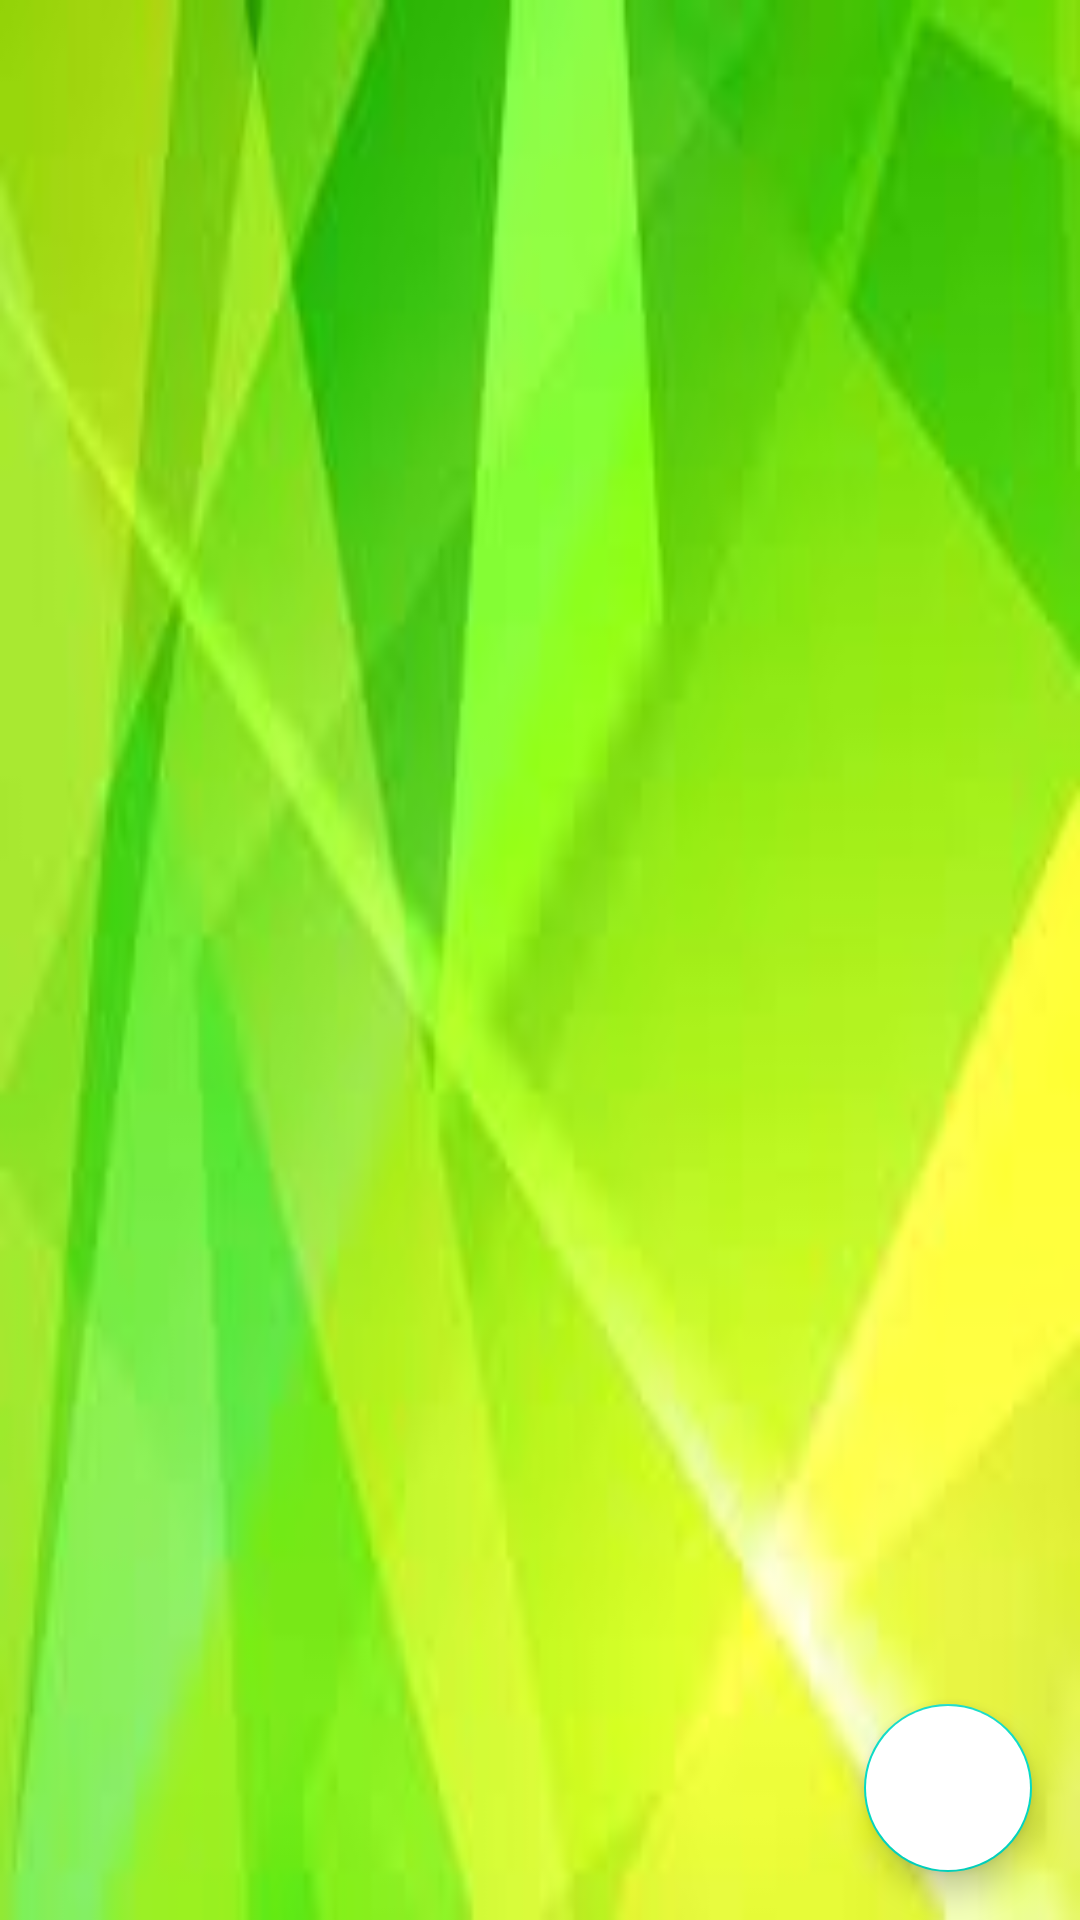

Reconstruct the res/layout file that produces this screen, plus the resources it refers to.
<!-- AndroidManifest.xml: application theme Theme.FoodieApp -->
<!-- res/layout/activity_main.xml -->
<?xml version="1.0" encoding="utf-8"?>
<RelativeLayout
    xmlns:android="http://schemas.android.com/apk/res/android"
    xmlns:app="http://schemas.android.com/apk/res-auto"
    xmlns:tools="http://schemas.android.com/tools"
    android:layout_width="match_parent"
    android:layout_height="match_parent"
    android:background="@drawable/green"
    tools:context=".MainActivity"
    android:orientation="vertical"
    android:id="@+id/a"
    >

    <androidx.recyclerview.widget.RecyclerView
        android:id="@+id/mealitemRV"
        android:layout_width="match_parent"
        android:layout_height="match_parent"
        android:layout_margin="5dp"
        app:layoutManager="androidx.recyclerview.widget.GridLayoutManager"/>

    <com.google.android.material.floatingactionbutton.FloatingActionButton
        android:id="@+id/fab"
        android:layout_width="wrap_content"
        android:layout_height="wrap_content"
        android:layout_alignParentEnd="true"
        android:layout_alignParentBottom="true"
        android:layout_gravity="end|bottom"
        android:layout_margin="16dp"
        android:background="@android:color/transparent"
        android:backgroundTint="@color/white"
        android:src="@drawable/ic_my_icon"/>

</RelativeLayout>
<!-- resources referenced by this layout -->
<resources>
  <color name="white">#FFFFFFFF</color>
  <!-- drawable green: jpeg bitmap (drawable, 3775 bytes) -->
  <style name="Theme.FoodieApp" parent="Theme.MaterialComponents.DayNight.DarkActionBar">
          
          <item name="colorPrimary">@color/purple_500</item>
          <item name="colorPrimaryVariant">@color/purple_700</item>
          <item name="colorOnPrimary">@color/white</item>
          
          <item name="colorSecondary">@color/teal_200</item>
          <item name="colorSecondaryVariant">@color/teal_700</item>
          <item name="colorOnSecondary">@color/black</item>
          
          <item name="android:statusBarColor" tools:targetApi="l">?attr/colorPrimaryVariant</item>
          
      </style>
  <color name="purple_500">#FF6200EE</color>
  <color name="purple_700">#FF3700B3</color>
  <color name="teal_200">#FF03DAC5</color>
  <color name="teal_700">#FF018786</color>
  <color name="black">#111111</color>
</resources>
